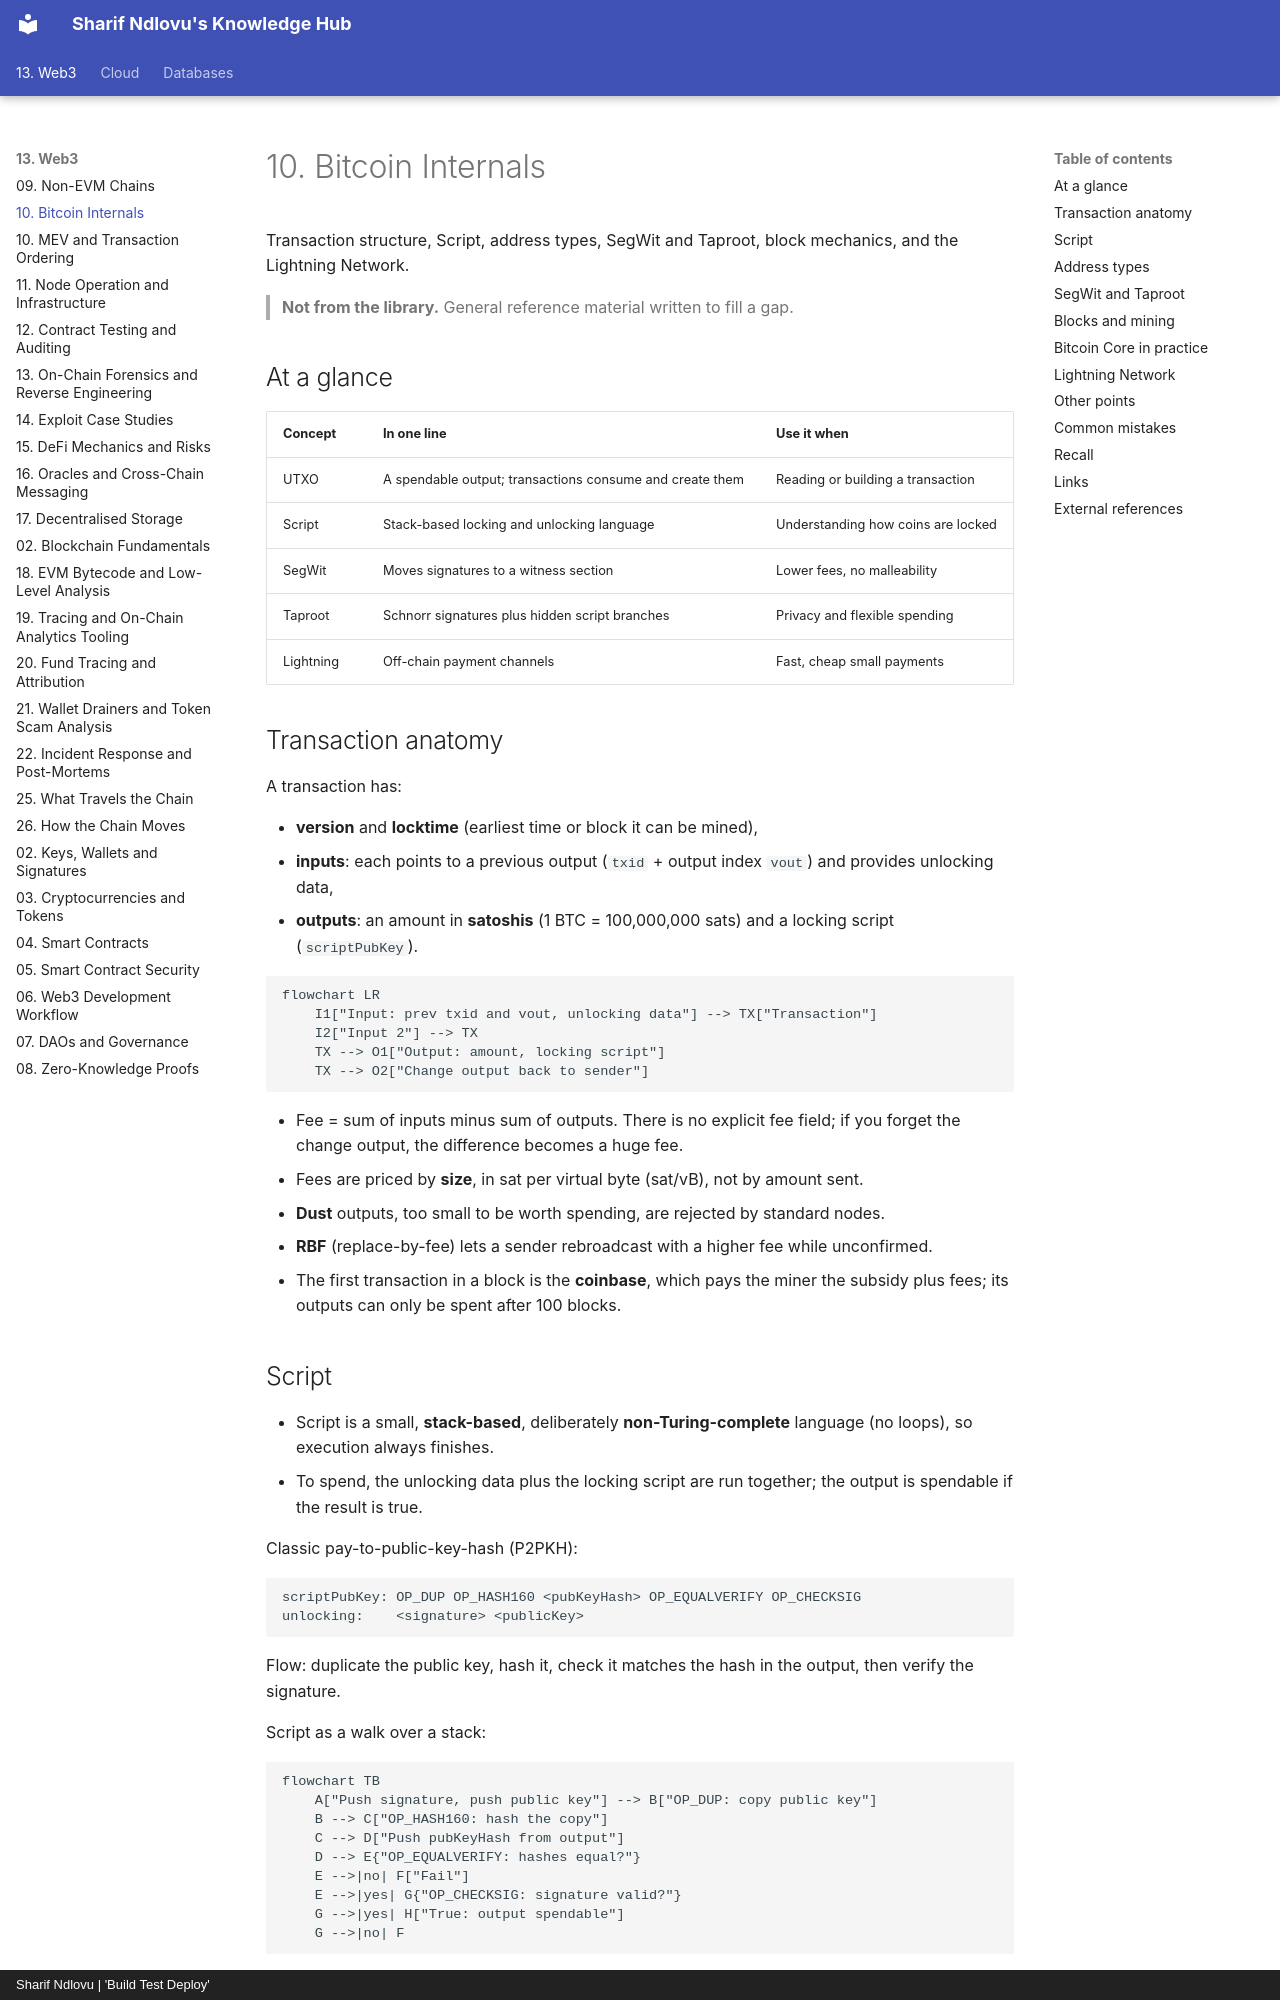

repository: sharifndlovu123/knowledge_base_map · page: 13. Web3/11. Bitcoin Internals.html · generator: mkdocs · copyright: Sharif Ndlovu | 'Build Test Deploy'

# 10. Bitcoin Internals

Transaction structure, Script, address types, SegWit and Taproot, block mechanics, and the Lightning Network.

> **Not from the library.** General reference material written to fill a gap.

## At a glance

| Concept | In one line | Use it when |
|---|---|---|
| UTXO | A spendable output; transactions consume and create them | Reading or building a transaction |
| Script | Stack-based locking and unlocking language | Understanding how coins are locked |
| SegWit | Moves signatures to a witness section | Lower fees, no malleability |
| Taproot | Schnorr signatures plus hidden script branches | Privacy and flexible spending |
| Lightning | Off-chain payment channels | Fast, cheap small payments |

## Transaction anatomy

A transaction has:

- **version** and **locktime** (earliest time or block it can be mined),
- **inputs**: each points to a previous output (`txid` + output index `vout`) and provides unlocking data,
- **outputs**: an amount in **satoshis** (1 BTC = 100,000,000 sats) and a locking script (`scriptPubKey`).

```mermaid
flowchart LR
    I1["Input: prev txid and vout, unlocking data"] --> TX["Transaction"]
    I2["Input 2"] --> TX
    TX --> O1["Output: amount, locking script"]
    TX --> O2["Change output back to sender"]
```

- Fee = sum of inputs minus sum of outputs. There is no explicit fee field; if you forget the change output, the difference becomes a huge fee.
- Fees are priced by **size**, in sat per virtual byte (sat/vB), not by amount sent.
- **Dust** outputs, too small to be worth spending, are rejected by standard nodes.
- **RBF** (replace-by-fee) lets a sender rebroadcast with a higher fee while unconfirmed.
- The first transaction in a block is the **coinbase**, which pays the miner the subsidy plus fees; its outputs can only be spent after 100 blocks.

## Script

- Script is a small, **stack-based**, deliberately **non-Turing-complete** language (no loops), so execution always finishes.
- To spend, the unlocking data plus the locking script are run together; the output is spendable if the result is true.

Classic pay-to-public-key-hash (P2PKH):

```text
scriptPubKey: OP_DUP OP_HASH160 <pubKeyHash> OP_EQUALVERIFY OP_CHECKSIG
unlocking:    <signature> <publicKey>
```

Flow: duplicate the public key, hash it, check it matches the hash in the output, then verify the signature.

Script as a walk over a stack:

```mermaid
flowchart TB
    A["Push signature, push public key"] --> B["OP_DUP: copy public key"]
    B --> C["OP_HASH160: hash the copy"]
    C --> D["Push pubKeyHash from output"]
    D --> E{"OP_EQUALVERIFY: hashes equal?"}
    E -->|no| F["Fail"]
    E -->|yes| G{"OP_CHECKSIG: signature valid?"}
    G -->|yes| H["True: output spendable"]
    G -->|no| F
```
